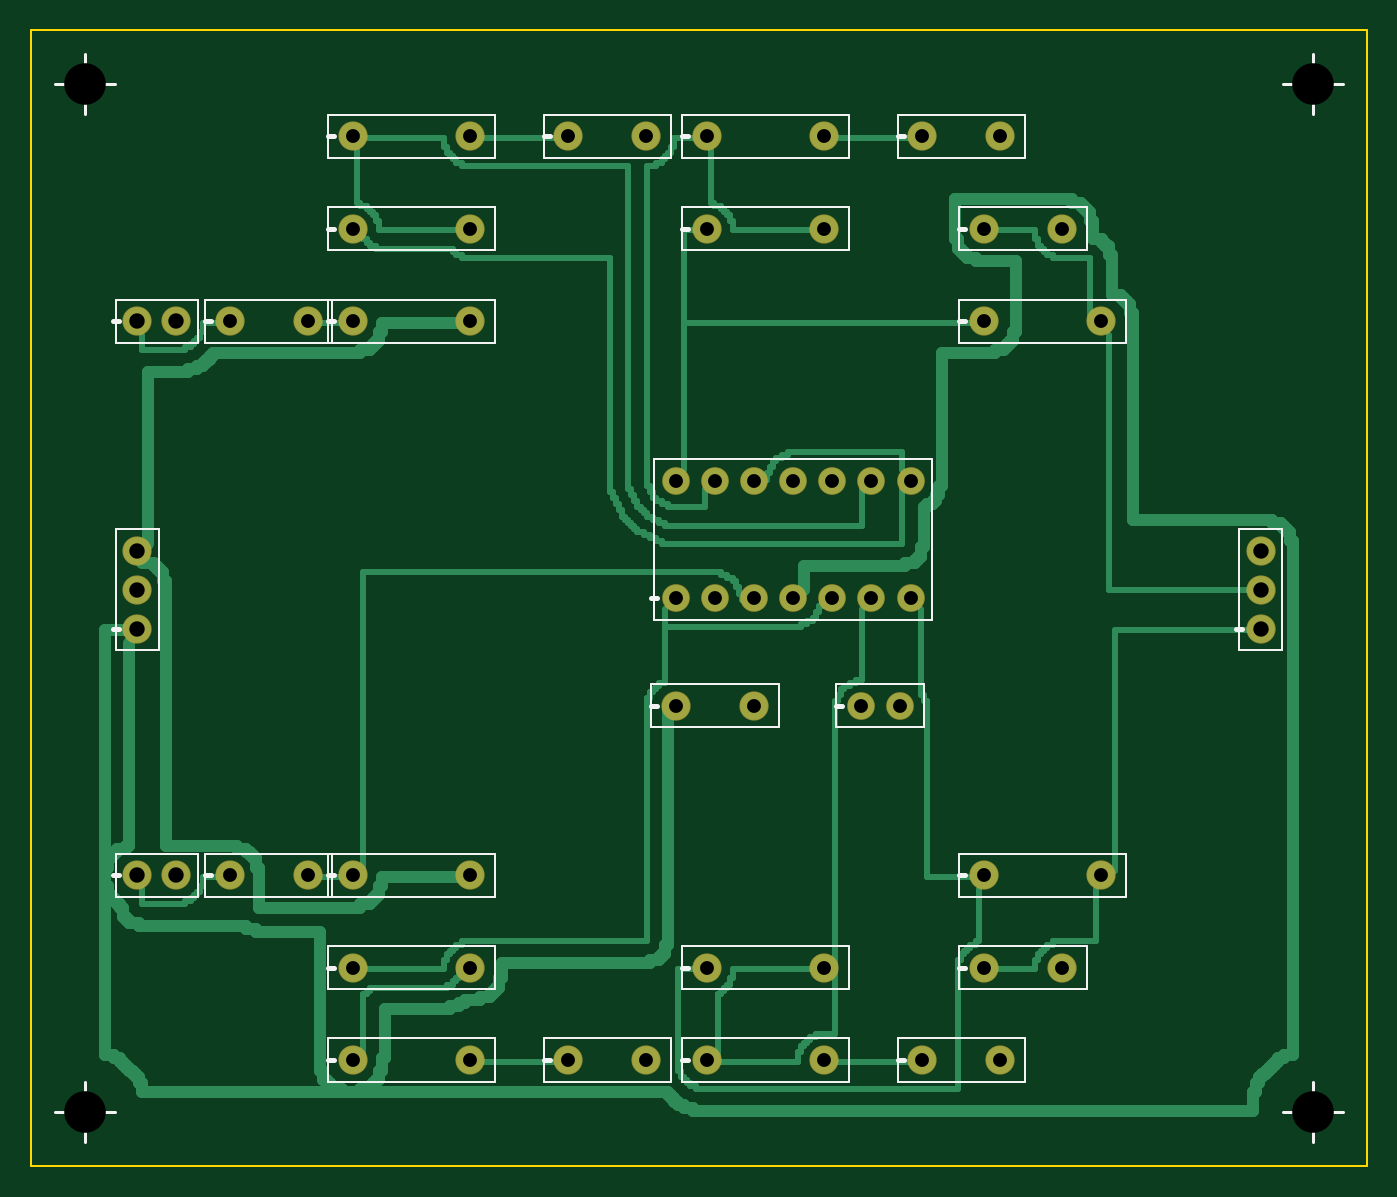
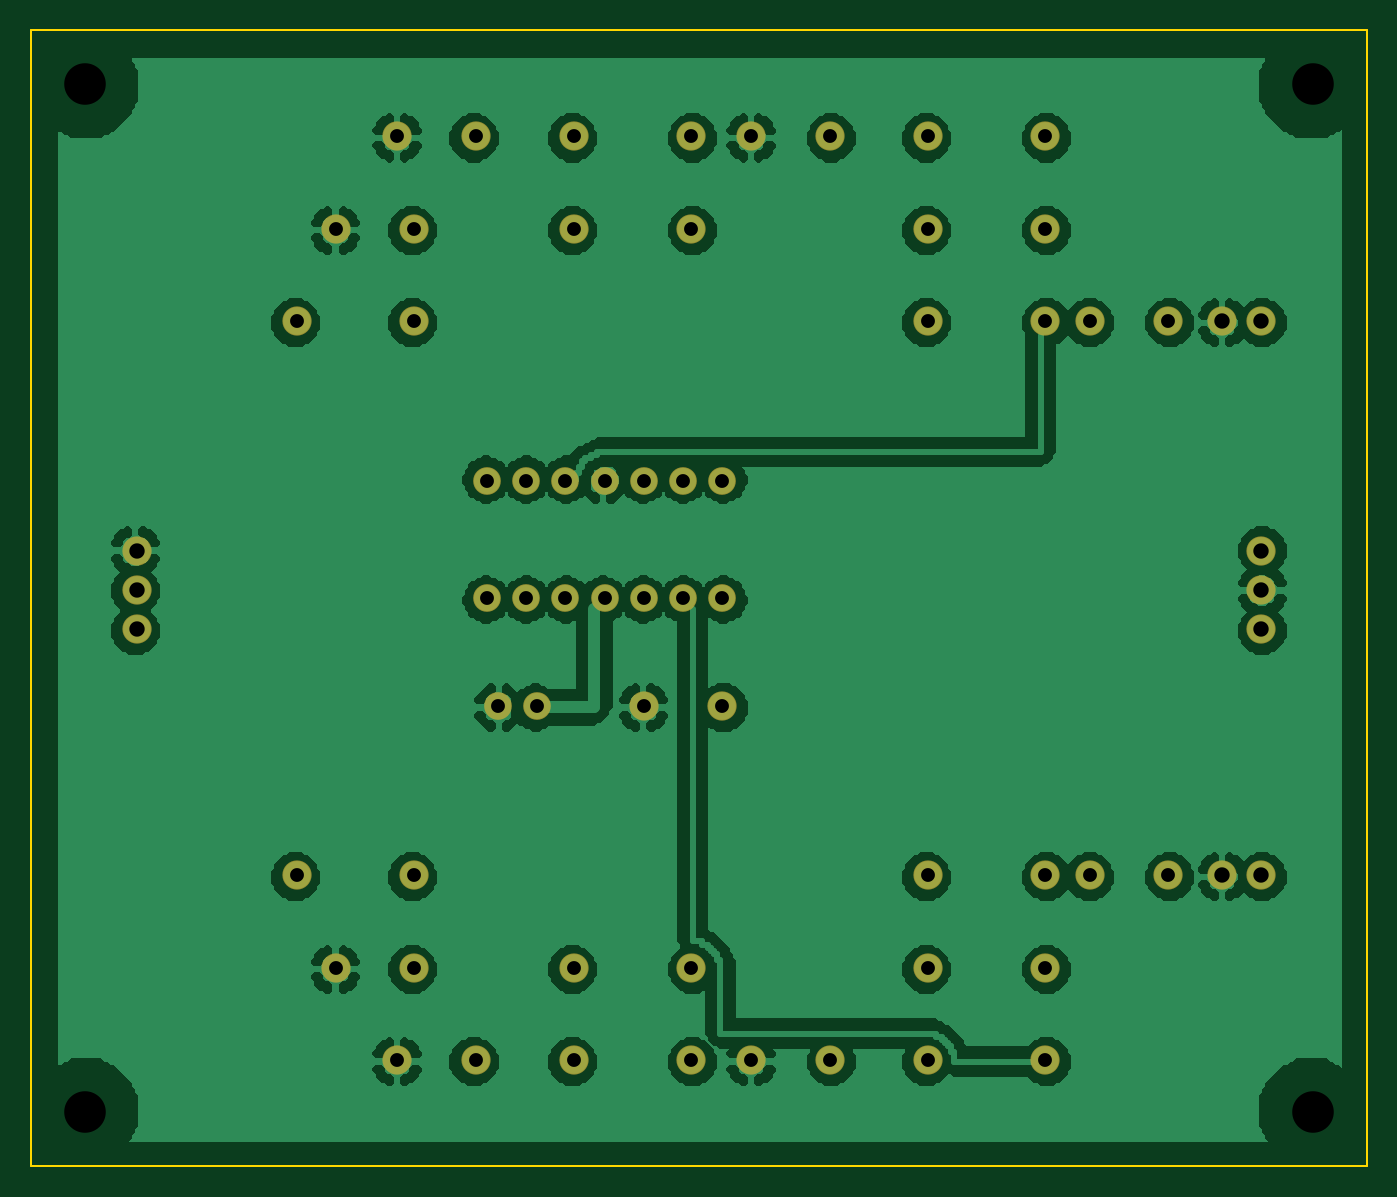
Circuit board: 7 layer files. Board 86.8 x 73.8 mm.
- bottom_copper: rx2-B_Cu.gbr (53277 bytes)
- bottom_mask: rx2-B_Mask.gbr (2009 bytes)
- outline: rx2-Edge_Cuts.gbr (219 bytes)
- top_copper: rx2-F_Cu.gbr (17503 bytes)
- top_mask: rx2-F_Mask.gbr (2009 bytes)
- top_silk: rx2-F_Silkscreen.gbr (5072 bytes)
- drill: rx2.drl (1120 bytes)

=== bottom_copper: rx2-B_Cu.gbr (53277 bytes, source omitted) ===
=== bottom_mask: rx2-B_Mask.gbr ===
%FSLAX46Y46*%
%MOMM*%
%TF.FileFunction,Soldermask,Bot*%
%TF.Part,Single*%
%LPD*%
%ADD10C,1.8000*%
%ADD11C,1.9000*%
D10*
X47620000Y34000000D03*
D11*
X40000000Y27000000D03*
D10*
X52000000Y27000000D03*
D11*
X5000000Y32000000D03*
D11*
X5000000Y16000000D03*
D11*
X11000000Y16000000D03*
D11*
X16080000Y16000000D03*
D11*
X19000000Y16000000D03*
D10*
X45080000Y34000000D03*
D10*
X40000000Y34000000D03*
D11*
X19000000Y10000000D03*
D10*
X50160000Y34000000D03*
D10*
X42540000Y34000000D03*
D11*
X26620000Y10000000D03*
D11*
X19000000Y4000000D03*
D11*
X26620000Y4000000D03*
D11*
X33000000Y4000000D03*
D10*
X55240000Y34000000D03*
D11*
X42000000Y10000000D03*
D11*
X60000000Y16000000D03*
D10*
X52700000Y34000000D03*
D11*
X49620000Y10000000D03*
D11*
X42000000Y4000000D03*
D11*
X49620000Y4000000D03*
D11*
X56000000Y4000000D03*
D11*
X67620000Y16000000D03*
D11*
X60000000Y10000000D03*
D11*
X78000000Y32000000D03*
D11*
X5000000Y52000000D03*
D11*
X11000000Y52000000D03*
D11*
X16080000Y52000000D03*
D11*
X19000000Y52000000D03*
D10*
X50160000Y41620000D03*
D10*
X55240000Y41620000D03*
D11*
X19000000Y58000000D03*
D10*
X45080000Y41620000D03*
D10*
X52700000Y41620000D03*
D11*
X26620000Y58000000D03*
D11*
X19000000Y64000000D03*
D11*
X26620000Y64000000D03*
D11*
X33000000Y64000000D03*
D10*
X40000000Y41620000D03*
D11*
X42000000Y58000000D03*
D11*
X60000000Y52000000D03*
D10*
X42540000Y41620000D03*
D11*
X49620000Y58000000D03*
D11*
X42000000Y64000000D03*
D11*
X49620000Y64000000D03*
D11*
X56000000Y64000000D03*
D11*
X67620000Y52000000D03*
D11*
X60000000Y58000000D03*
D11*
X78000000Y34540000D03*
D10*
X47620000Y41620000D03*
D11*
X45080000Y27000000D03*
D10*
X54540000Y27000000D03*
D11*
X5000000Y34540000D03*
D11*
X78000000Y37080000D03*
D11*
X7540000Y16000000D03*
D11*
X38080000Y4000000D03*
D11*
X61080000Y4000000D03*
D11*
X65080000Y10000000D03*
D11*
X7540000Y52000000D03*
D11*
X38080000Y64000000D03*
D11*
X61080000Y64000000D03*
D11*
X65080000Y58000000D03*
D11*
X5000000Y37080000D03*
D11*
X26620000Y16000000D03*
D11*
X26620000Y52000000D03*
M02*

=== outline: rx2-Edge_Cuts.gbr ===
%FSLAX46Y46*%
%MOMM*%
%TF.FileFunction,Profile,NP*%
%TF.Part,Single*%
%LPD*%
%ADD10C,0.1500*%
D10*
X-1900000Y-2900000D02*
X84900000Y-2900000D01*
X84900000Y70900000D01*
X-1900000Y70900000D01*
X-1900000Y-2900000D01*
M02*

=== top_copper: rx2-F_Cu.gbr (17503 bytes, source omitted) ===
=== top_mask: rx2-F_Mask.gbr ===
%FSLAX46Y46*%
%MOMM*%
%TF.FileFunction,Soldermask,Top*%
%TF.Part,Single*%
%LPD*%
%ADD10C,1.8000*%
%ADD11C,1.9000*%
D10*
X47620000Y34000000D03*
D11*
X40000000Y27000000D03*
D10*
X52000000Y27000000D03*
D11*
X5000000Y32000000D03*
D11*
X5000000Y16000000D03*
D11*
X11000000Y16000000D03*
D11*
X16080000Y16000000D03*
D11*
X19000000Y16000000D03*
D10*
X45080000Y34000000D03*
D10*
X40000000Y34000000D03*
D11*
X19000000Y10000000D03*
D10*
X50160000Y34000000D03*
D10*
X42540000Y34000000D03*
D11*
X26620000Y10000000D03*
D11*
X19000000Y4000000D03*
D11*
X26620000Y4000000D03*
D11*
X33000000Y4000000D03*
D10*
X55240000Y34000000D03*
D11*
X42000000Y10000000D03*
D11*
X60000000Y16000000D03*
D10*
X52700000Y34000000D03*
D11*
X49620000Y10000000D03*
D11*
X42000000Y4000000D03*
D11*
X49620000Y4000000D03*
D11*
X56000000Y4000000D03*
D11*
X67620000Y16000000D03*
D11*
X60000000Y10000000D03*
D11*
X78000000Y32000000D03*
D11*
X5000000Y52000000D03*
D11*
X11000000Y52000000D03*
D11*
X16080000Y52000000D03*
D11*
X19000000Y52000000D03*
D10*
X50160000Y41620000D03*
D10*
X55240000Y41620000D03*
D11*
X19000000Y58000000D03*
D10*
X45080000Y41620000D03*
D10*
X52700000Y41620000D03*
D11*
X26620000Y58000000D03*
D11*
X19000000Y64000000D03*
D11*
X26620000Y64000000D03*
D11*
X33000000Y64000000D03*
D10*
X40000000Y41620000D03*
D11*
X42000000Y58000000D03*
D11*
X60000000Y52000000D03*
D10*
X42540000Y41620000D03*
D11*
X49620000Y58000000D03*
D11*
X42000000Y64000000D03*
D11*
X49620000Y64000000D03*
D11*
X56000000Y64000000D03*
D11*
X67620000Y52000000D03*
D11*
X60000000Y58000000D03*
D11*
X78000000Y34540000D03*
D10*
X47620000Y41620000D03*
D11*
X45080000Y27000000D03*
D10*
X54540000Y27000000D03*
D11*
X5000000Y34540000D03*
D11*
X78000000Y37080000D03*
D11*
X7540000Y16000000D03*
D11*
X38080000Y4000000D03*
D11*
X61080000Y4000000D03*
D11*
X65080000Y10000000D03*
D11*
X7540000Y52000000D03*
D11*
X38080000Y64000000D03*
D11*
X61080000Y64000000D03*
D11*
X65080000Y58000000D03*
D11*
X5000000Y37080000D03*
D11*
X26620000Y16000000D03*
D11*
X26620000Y52000000D03*
M02*

=== top_silk: rx2-F_Silkscreen.gbr ===
%FSLAX46Y46*%
%MOMM*%
%TF.FileFunction,Legend,Top*%
%TF.Part,Single*%
%LPD*%
%ADD10C,0.2000*%
%ADD11C,0.1500*%
%ADD12C,0.3000*%
D10*
X-350000Y600000D02*
X3550000Y600000D01*
D10*
X1600000Y-1350000D02*
X1600000Y2550000D01*
D10*
X79450000Y600000D02*
X83350000Y600000D01*
D10*
X81400000Y-1350000D02*
X81400000Y2550000D01*
D10*
X-350000Y67400000D02*
X3550000Y67400000D01*
D10*
X1600000Y65450000D02*
X1600000Y69350000D01*
D10*
X79450000Y67400000D02*
X83350000Y67400000D01*
D10*
X81400000Y65450000D02*
X81400000Y69350000D01*
D11*
X38600000Y32600000D02*
X56640000Y32600000D01*
X56640000Y43020000D01*
X38600000Y43020000D01*
X38600000Y32600000D01*
D11*
X38400000Y25600000D02*
X46680000Y25600000D01*
X46680000Y28400000D01*
X38400000Y28400000D01*
X38400000Y25600000D01*
D11*
X50400000Y25600000D02*
X56140000Y25600000D01*
X56140000Y28400000D01*
X50400000Y28400000D01*
X50400000Y25600000D01*
D11*
X3600000Y30600000D02*
X6400000Y30600000D01*
X6400000Y38480000D01*
X3600000Y38480000D01*
X3600000Y30600000D01*
D11*
X76600000Y30600000D02*
X79400000Y30600000D01*
X79400000Y38480000D01*
X76600000Y38480000D01*
X76600000Y30600000D01*
D11*
X9400000Y14600000D02*
X17680000Y14600000D01*
X17680000Y17400000D01*
X9400000Y17400000D01*
X9400000Y14600000D01*
D11*
X17400000Y14600000D02*
X28220000Y14600000D01*
X28220000Y17400000D01*
X17400000Y17400000D01*
X17400000Y14600000D01*
D11*
X17400000Y8600000D02*
X28220000Y8600000D01*
X28220000Y11400000D01*
X17400000Y11400000D01*
X17400000Y8600000D01*
D11*
X17400000Y2600000D02*
X28220000Y2600000D01*
X28220000Y5400000D01*
X17400000Y5400000D01*
X17400000Y2600000D01*
D11*
X31400000Y2600000D02*
X39680000Y2600000D01*
X39680000Y5400000D01*
X31400000Y5400000D01*
X31400000Y2600000D01*
D11*
X40400000Y8600000D02*
X51220000Y8600000D01*
X51220000Y11400000D01*
X40400000Y11400000D01*
X40400000Y8600000D01*
D11*
X40400000Y2600000D02*
X51220000Y2600000D01*
X51220000Y5400000D01*
X40400000Y5400000D01*
X40400000Y2600000D01*
D11*
X54400000Y2600000D02*
X62680000Y2600000D01*
X62680000Y5400000D01*
X54400000Y5400000D01*
X54400000Y2600000D01*
D11*
X58400000Y14600000D02*
X69220000Y14600000D01*
X69220000Y17400000D01*
X58400000Y17400000D01*
X58400000Y14600000D01*
D11*
X58400000Y8600000D02*
X66680000Y8600000D01*
X66680000Y11400000D01*
X58400000Y11400000D01*
X58400000Y8600000D01*
D11*
X3600000Y14600000D02*
X8940000Y14600000D01*
X8940000Y17400000D01*
X3600000Y17400000D01*
X3600000Y14600000D01*
D11*
X9400000Y50600000D02*
X17680000Y50600000D01*
X17680000Y53400000D01*
X9400000Y53400000D01*
X9400000Y50600000D01*
D11*
X17400000Y50600000D02*
X28220000Y50600000D01*
X28220000Y53400000D01*
X17400000Y53400000D01*
X17400000Y50600000D01*
D11*
X17400000Y56600000D02*
X28220000Y56600000D01*
X28220000Y59400000D01*
X17400000Y59400000D01*
X17400000Y56600000D01*
D11*
X17400000Y62600000D02*
X28220000Y62600000D01*
X28220000Y65400000D01*
X17400000Y65400000D01*
X17400000Y62600000D01*
D11*
X31400000Y62600000D02*
X39680000Y62600000D01*
X39680000Y65400000D01*
X31400000Y65400000D01*
X31400000Y62600000D01*
D11*
X40400000Y56600000D02*
X51220000Y56600000D01*
X51220000Y59400000D01*
X40400000Y59400000D01*
X40400000Y56600000D01*
D11*
X40400000Y62600000D02*
X51220000Y62600000D01*
X51220000Y65400000D01*
X40400000Y65400000D01*
X40400000Y62600000D01*
D11*
X54400000Y62600000D02*
X62680000Y62600000D01*
X62680000Y65400000D01*
X54400000Y65400000D01*
X54400000Y62600000D01*
D11*
X58400000Y50600000D02*
X69220000Y50600000D01*
X69220000Y53400000D01*
X58400000Y53400000D01*
X58400000Y50600000D01*
D11*
X58400000Y56600000D02*
X66680000Y56600000D01*
X66680000Y59400000D01*
X58400000Y59400000D01*
X58400000Y56600000D01*
D11*
X3600000Y50600000D02*
X8940000Y50600000D01*
X8940000Y53400000D01*
X3600000Y53400000D01*
X3600000Y50600000D01*
D12*
X38400000Y34000000D02*
X38800000Y34000000D01*
D12*
X38400000Y27000000D02*
X38800000Y27000000D01*
D12*
X50400000Y27000000D02*
X50800000Y27000000D01*
D12*
X3400000Y32000000D02*
X3800000Y32000000D01*
D12*
X76400000Y32000000D02*
X76800000Y32000000D01*
D12*
X9400000Y16000000D02*
X9800000Y16000000D01*
D12*
X17400000Y16000000D02*
X17800000Y16000000D01*
D12*
X17400000Y10000000D02*
X17800000Y10000000D01*
D12*
X17400000Y4000000D02*
X17800000Y4000000D01*
D12*
X31400000Y4000000D02*
X31800000Y4000000D01*
D12*
X40400000Y10000000D02*
X40800000Y10000000D01*
D12*
X40400000Y4000000D02*
X40800000Y4000000D01*
D12*
X54400000Y4000000D02*
X54800000Y4000000D01*
D12*
X58400000Y16000000D02*
X58800000Y16000000D01*
D12*
X58400000Y10000000D02*
X58800000Y10000000D01*
D12*
X3400000Y16000000D02*
X3800000Y16000000D01*
D12*
X9400000Y52000000D02*
X9800000Y52000000D01*
D12*
X17400000Y52000000D02*
X17800000Y52000000D01*
D12*
X17400000Y58000000D02*
X17800000Y58000000D01*
D12*
X17400000Y64000000D02*
X17800000Y64000000D01*
D12*
X31400000Y64000000D02*
X31800000Y64000000D01*
D12*
X40400000Y58000000D02*
X40800000Y58000000D01*
D12*
X40400000Y64000000D02*
X40800000Y64000000D01*
D12*
X54400000Y64000000D02*
X54800000Y64000000D01*
D12*
X58400000Y52000000D02*
X58800000Y52000000D01*
D12*
X58400000Y58000000D02*
X58800000Y58000000D01*
D12*
X3400000Y52000000D02*
X3800000Y52000000D01*
M02*

=== drill: rx2.drl ===
M48
METRIC,TZ
T1C0.900
T2C1.000
T3C2.700
%
T1
X47.620Y34.000
X40.000Y27.000
X52.000Y27.000
X11.000Y16.000
X16.080Y16.000
X19.000Y16.000
X45.080Y34.000
X40.000Y34.000
X19.000Y10.000
X50.160Y34.000
X42.540Y34.000
X26.620Y10.000
X19.000Y4.000
X26.620Y4.000
X33.000Y4.000
X55.240Y34.000
X42.000Y10.000
X60.000Y16.000
X52.700Y34.000
X49.620Y10.000
X42.000Y4.000
X49.620Y4.000
X56.000Y4.000
X67.620Y16.000
X60.000Y10.000
X11.000Y52.000
X16.080Y52.000
X19.000Y52.000
X50.160Y41.620
X55.240Y41.620
X19.000Y58.000
X45.080Y41.620
X52.700Y41.620
X26.620Y58.000
X19.000Y64.000
X26.620Y64.000
X33.000Y64.000
X40.000Y41.620
X42.000Y58.000
X60.000Y52.000
X42.540Y41.620
X49.620Y58.000
X42.000Y64.000
X49.620Y64.000
X56.000Y64.000
X67.620Y52.000
X60.000Y58.000
X47.620Y41.620
X45.080Y27.000
X54.540Y27.000
X38.080Y4.000
X61.080Y4.000
X65.080Y10.000
X38.080Y64.000
X61.080Y64.000
X65.080Y58.000
X26.620Y16.000
X26.620Y52.000
T2
X5.000Y32.000
X5.000Y16.000
X78.000Y32.000
X5.000Y52.000
X78.000Y34.540
X5.000Y34.540
X78.000Y37.080
X7.540Y16.000
X7.540Y52.000
X5.000Y37.080
T3
X1.600Y0.600
X81.400Y0.600
X1.600Y67.400
X81.400Y67.400
T0
M30
